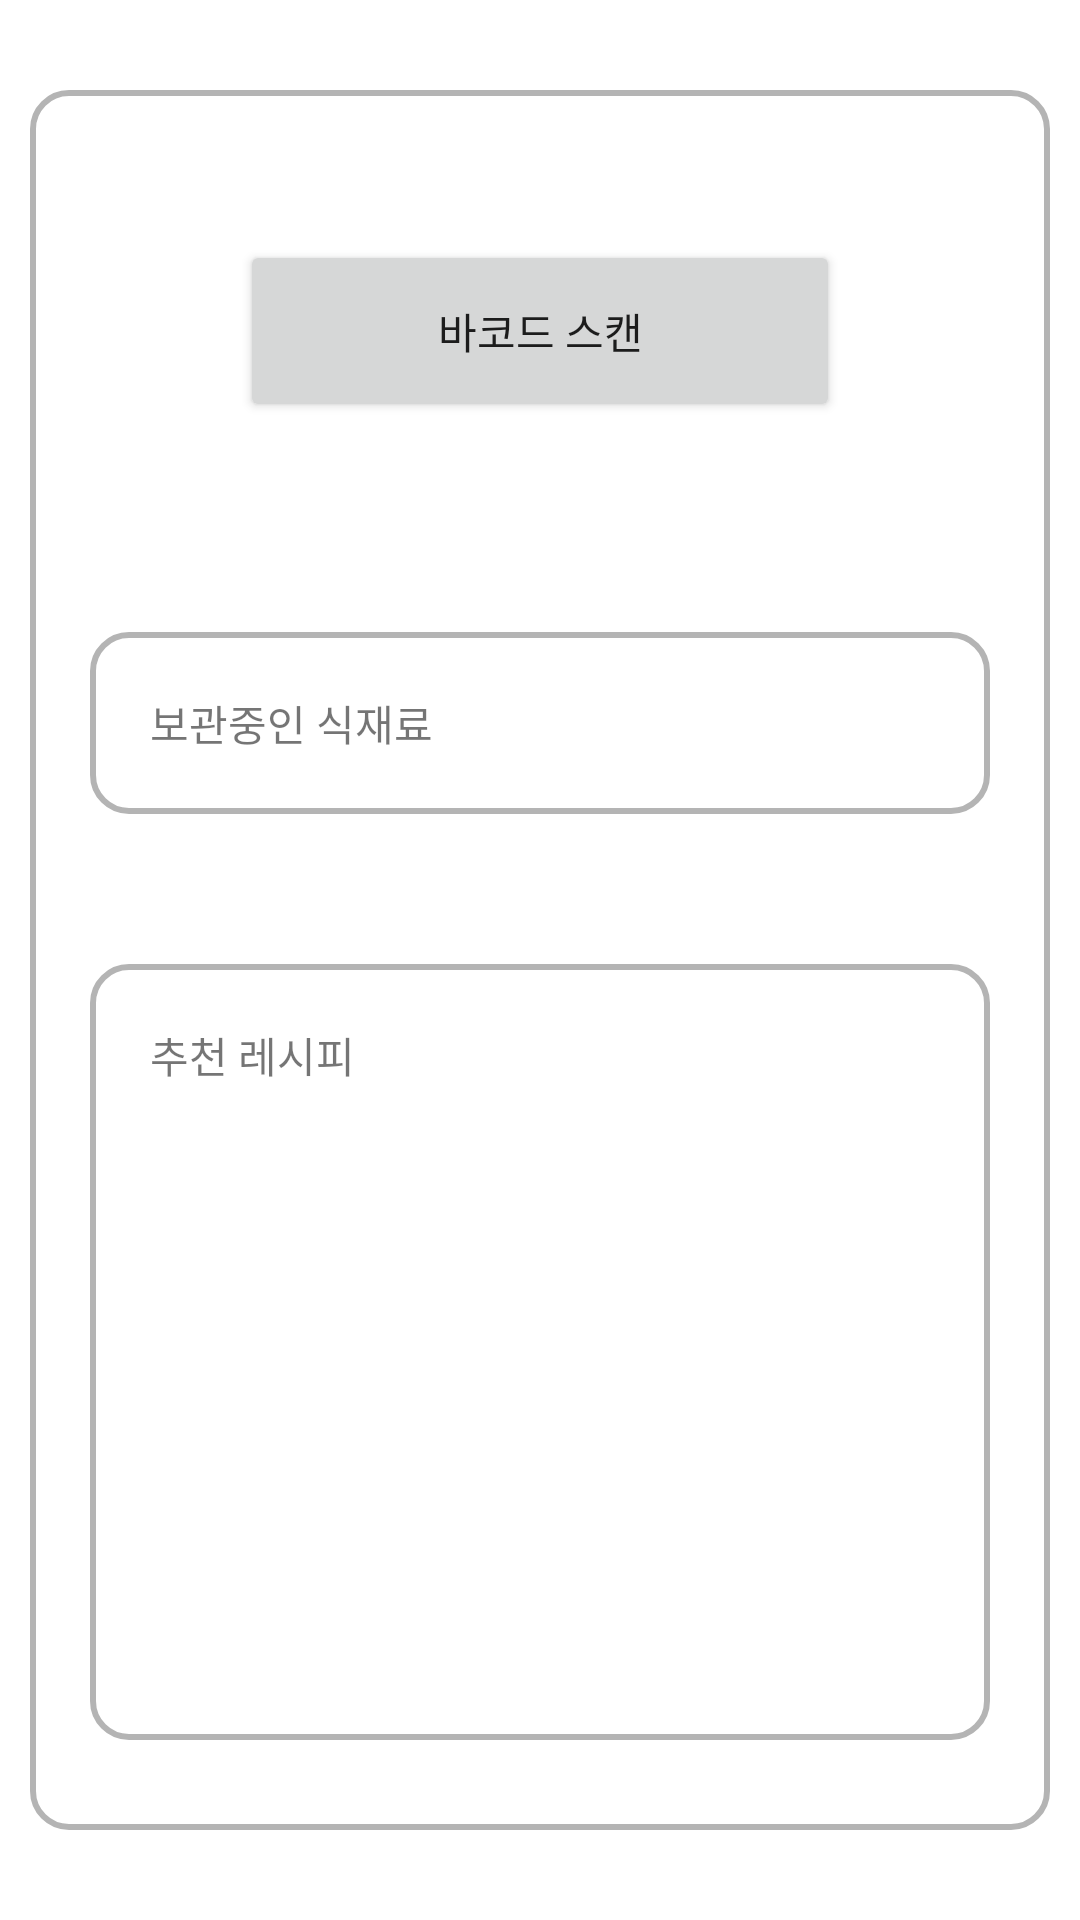

Reconstruct the res/layout file that produces this screen, plus the resources it refers to.
<!-- AndroidManifest.xml: application theme Theme.Barcode -->
<!-- res/layout/fragment_home.xml -->
<?xml version="1.0" encoding="utf-8"?>
<LinearLayout xmlns:android="http://schemas.android.com/apk/res/android"
    xmlns:app="http://schemas.android.com/apk/res-auto"
    android:layout_width="match_parent"
    android:layout_height="match_parent"
    android:orientation="vertical">

    <androidx.core.widget.NestedScrollView
        android:layout_width="match_parent"
        android:layout_height="match_parent"
        android:fillViewport="true">

        <LinearLayout
            android:layout_width="match_parent"
            android:layout_height="match_parent"
            android:orientation="vertical"
            android:padding="10dp"
            android:background="@drawable/border_layout"
            android:layout_marginVertical="30dp"
            android:layout_marginHorizontal="10dp"
            android:gravity="center_vertical">

    <Button
        android:id="@+id/barcode_scan"
        android:layout_width="match_parent"
        android:layout_height="wrap_content"
        android:layout_gravity="center"
        android:layout_marginVertical="40dp"
        android:layout_marginHorizontal="60dp"
        android:padding="20dp"
        android:text="@string/scan_btn" />


    <LinearLayout
        android:id="@+id/linearLayout"
        android:layout_width="match_parent"
        android:layout_height="wrap_content"
        android:layout_marginHorizontal="10dp"
        android:layout_marginVertical="30dp"
        android:layout_gravity="center"
        android:padding="10dp"
        android:background="@drawable/border_layout"
        android:orientation="vertical">

        <TextView
            android:id="@+id/textView4"
            android:layout_width="wrap_content"
            android:layout_height="wrap_content"
            android:layout_marginStart="10dp"
            android:layout_marginTop="10dp"
            android:layout_marginBottom="10dp"
            android:text="@string/keep" />

        <androidx.recyclerview.widget.RecyclerView
            android:id="@+id/recyclerView_main"
            android:layout_width="match_parent"
            android:layout_height="wrap_content"
            android:scrollbars="horizontal"/>
    </LinearLayout>

     <LinearLayout
        android:id="@+id/linearLayout2"
        android:layout_width="match_parent"
        android:layout_height="match_parent"
        android:layout_marginHorizontal="10dp"
         android:layout_marginVertical="20dp"
        android:layout_gravity="center"
        android:padding="10dp"
        android:background="@drawable/border_layout"
        android:orientation="vertical">

        <TextView
            android:id="@+id/textView5"
            android:layout_width="wrap_content"
            android:layout_height="wrap_content"
            android:layout_marginStart="10dp"
            android:layout_marginTop="10dp"
            android:layout_marginBottom="10dp"
            android:text="@string/recommend" />

        <androidx.recyclerview.widget.RecyclerView
            android:id="@+id/recyclerView_main2"
            android:layout_width="match_parent"
            android:layout_height="wrap_content"
            android:scrollbars="horizontal"/>
     </LinearLayout>

        </LinearLayout>
    </androidx.core.widget.NestedScrollView>
</LinearLayout>
<!-- resources referenced by this layout -->
<resources>
  <!-- drawable border_layout (drawable) -->
  <?xml version="1.0" encoding="utf-8"?>
  <shape xmlns:android="http://schemas.android.com/apk/res/android"
      android:padding="10dp"
      android:shape="rectangle">
              <stroke android:width="2dp"
                  android:color="#B4B4B4" />
              <solid android:color="#ffffff" />
      <corners
          android:topLeftRadius="12dp"
          android:topRightRadius="12dp"
          android:bottomLeftRadius="12dp"
          android:bottomRightRadius="12dp" />
          </shape>
  <string name="keep">보관중인 식재료</string>
  <string name="recommend">추천 레시피</string>
  <string name="scan_btn">바코드 스캔</string>
  <style name="Theme.Barcode" parent="Theme.MaterialComponents.DayNight.NoActionBar">
          
          <item name="colorPrimary">@color/purple_500</item>
          <item name="colorPrimaryVariant">@color/purple_700</item>
          <item name="colorOnPrimary">@color/white</item>
          
          <item name="colorSecondary">@color/teal_200</item>
          <item name="colorSecondaryVariant">@color/teal_700</item>
          <item name="colorOnSecondary">@color/black</item>
          
          <item name="android:statusBarColor" tools:targetApi="l">?attr/colorPrimaryVariant</item>
          
      </style>
  <color name="purple_500">#FF6200EE</color>
  <color name="purple_700">#FF3700B3</color>
  <color name="white">#FFFFFFFF</color>
  <color name="teal_200">#FF03DAC5</color>
  <color name="teal_700">#FF018786</color>
  <color name="black">#FF000000</color>
</resources>
